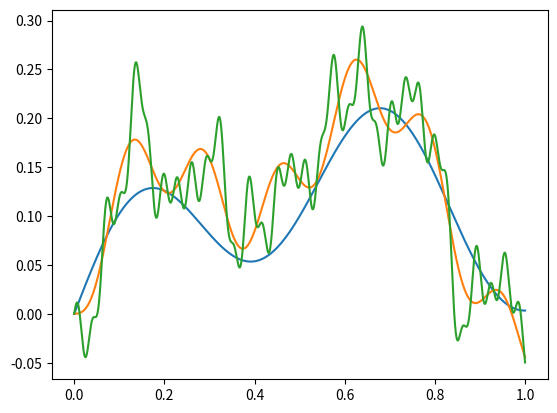

Recreate this plot in Python.
import math
import matplotlib.pyplot as plt

#
Tc= 1 #czas trwania sygnału 
fs = 22050 #czestotliwosc próbkowania
N = Tc * fs #liczba próbek 
fi = 1
h1 = 2
h2 = 4
h3 = 8
#Zadanie 4
#Wybrana funkcja nr 10

def b_k(h):
    return ( math.sin(math.pi * Tc * ( h**2 * math.sin(h))) ) / ( 7 * h )

def b_1(h):
    sum_b1 = 0
    for k in range(1 , h1+1):
       b1 = b_k(k)
       sum_b1 += b1
    
    return  sum_b1


def b_2(h):
    sum_b2 = 0
    for k in range(1 , h2+1):
       b2 = b_k(k)
       sum_b2 += b2
    
    return  sum_b2


def b_3(h):
    sum_b3 = 0
    for k in range(1 , h3+1):
       b3 = b_k(k)
       sum_b3 += b3
    
    return  sum_b3



prop_1=[]
prop_2=[]
prop_3=[]
fun_b1=[]
fun_b2=[]
fun_b3=[]


for i in range(0, N+1):
    Tc = i/fs

    fun_b1.append(b_1(Tc))
    prop_1.append(Tc)


    fun_b2.append(b_2(Tc))
    prop_2.append(Tc)

    fun_b3.append(b_3(Tc))
    prop_3.append(Tc)

    

    

plt.plot(prop_1, fun_b1)
plt.show()

plt.plot(prop_2, fun_b2)
plt.show()

plt.plot(prop_3, fun_b3)
plt.show()

